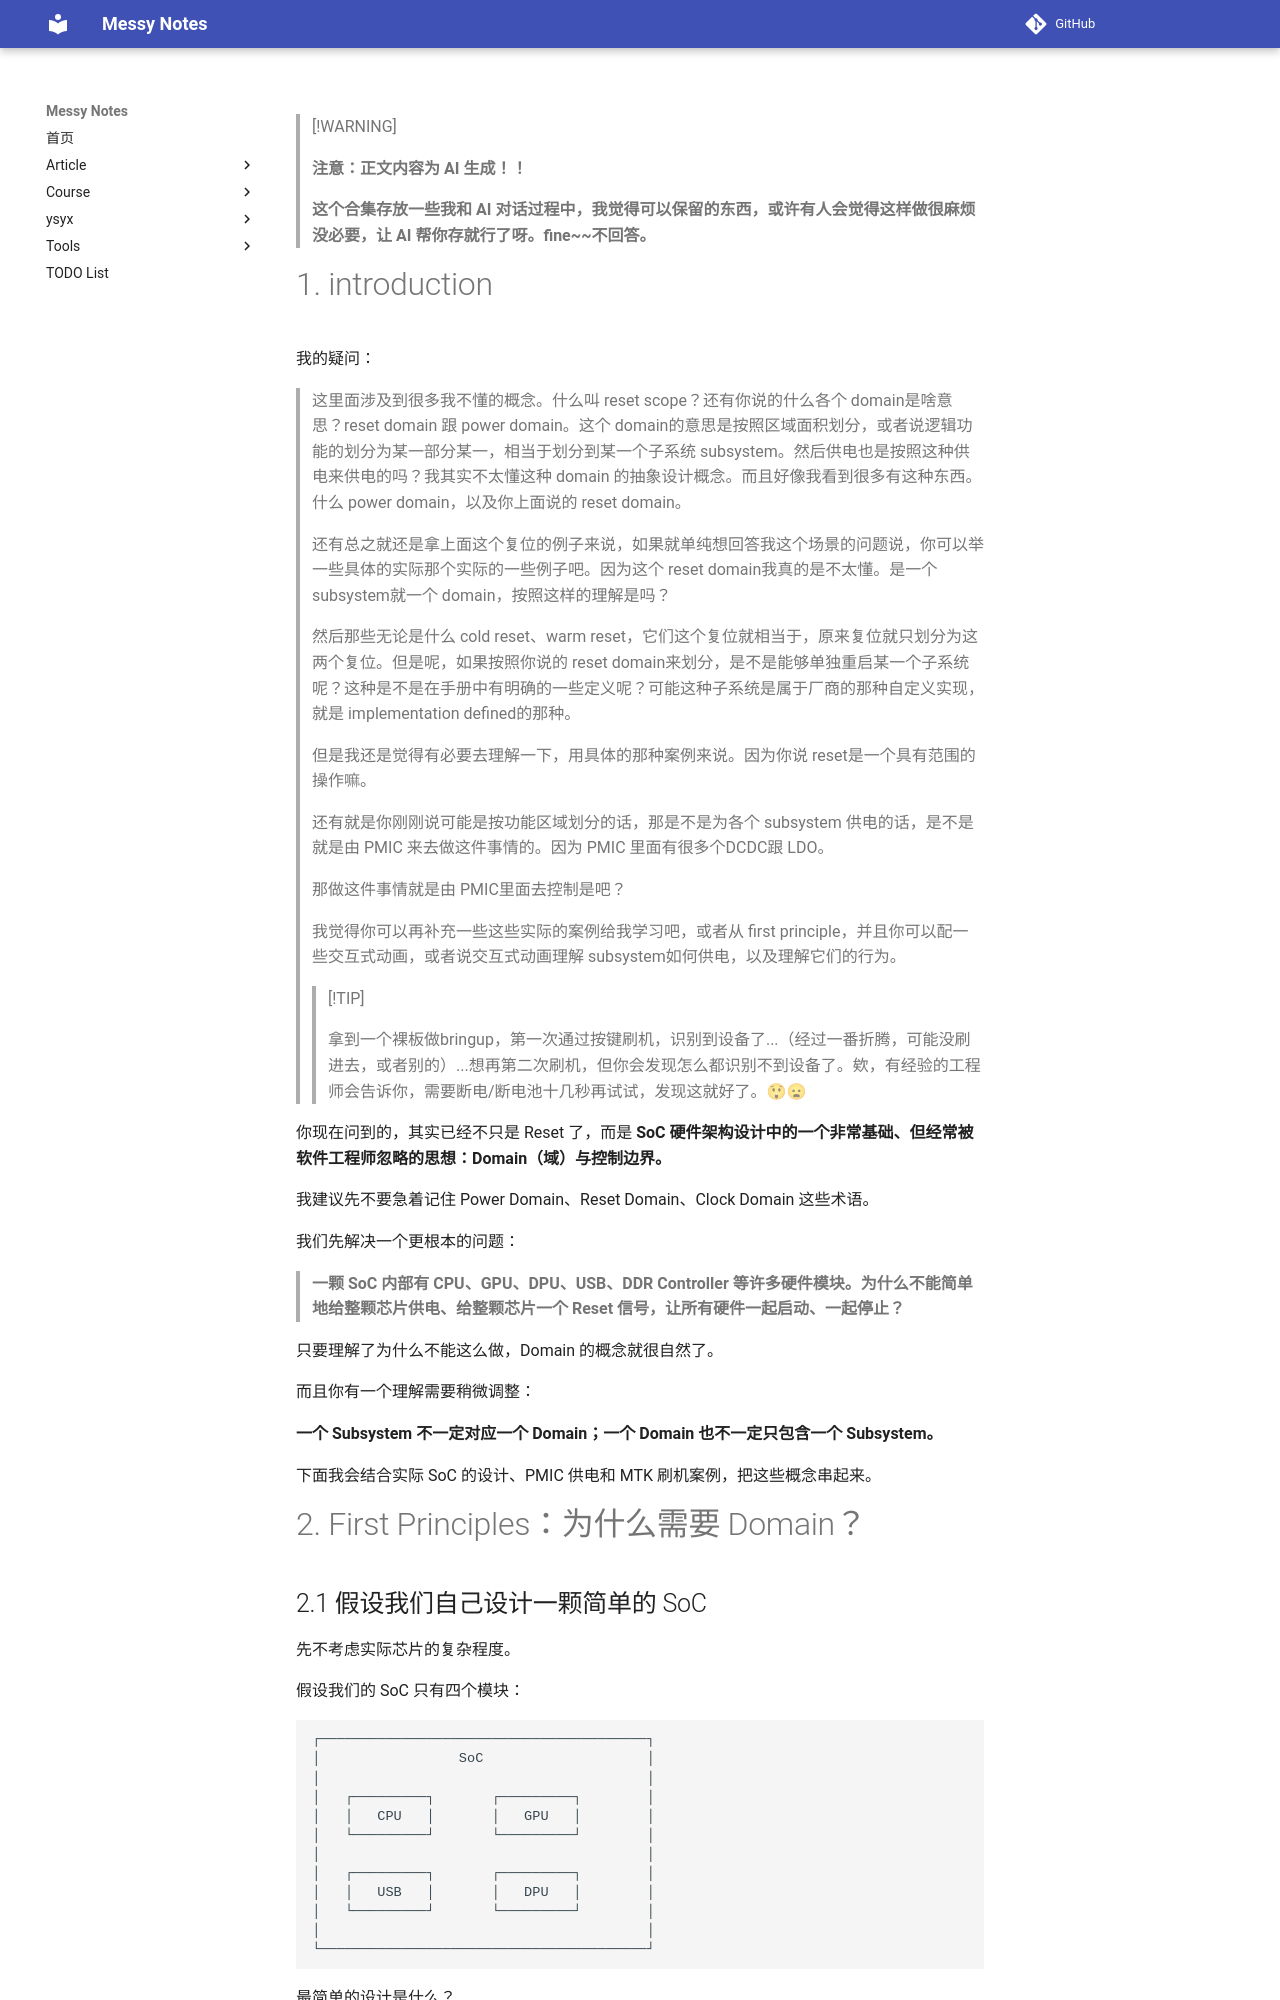

repository: JAILuo/notes · page: article/MISC-AI/MA-01/reset-domain.html · generator: mkdocs

> [!WARNING]
>
> **注意：正文内容为 AI 生成！！**
>
> **这个合集存放一些我和 AI 对话过程中，我觉得可以保留的东西，或许有人会觉得这样做很麻烦没必要，让 AI 帮你存就行了呀。fine~~不回答。**



# 1. introduction

我的疑问：

> 这里面涉及到很多我不懂的概念。什么叫 reset scope？还有你说的什么各个 domain是啥意思？reset domain 跟 power domain。这个 domain的意思是按照区域面积划分，或者说逻辑功能的划分为某一部分某一，相当于划分到某一个子系统 subsystem。然后供电也是按照这种供电来供电的吗？我其实不太懂这种 domain 的抽象设计概念。而且好像我看到很多有这种东西。什么 power domain，以及你上面说的 reset domain。
>
> 还有总之就还是拿上面这个复位的例子来说，如果就单纯想回答我这个场景的问题说，你可以举一些具体的实际那个实际的一些例子吧。因为这个 reset domain我真的是不太懂。是一个 subsystem就一个 domain，按照这样的理解是吗？

> 然后那些无论是什么 cold reset、warm reset，它们这个复位就相当于，原来复位就只划分为这两个复位。但是呢，如果按照你说的 reset domain来划分，是不是能够单独重启某一个子系统呢？这种是不是在手册中有明确的一些定义呢？可能这种子系统是属于厂商的那种自定义实现，就是 implementation defined的那种。
>
> 但是我还是觉得有必要去理解一下，用具体的那种案例来说。因为你说 reset是一个具有范围的操作嘛。
>
> 还有就是你刚刚说可能是按功能区域划分的话，那是不是为各个 subsystem 供电的话，是不是就是由 PMIC 来去做这件事情的。因为 PMIC 里面有很多个DCDC跟 LDO。
>
> 那做这件事情就是由 PMIC里面去控制是吧？

> 我觉得你可以再补充一些这些实际的案例给我学习吧，或者从 first principle，并且你可以配一些交互式动画，或者说交互式动画理解 subsystem如何供电，以及理解它们的行为。
>
> > [!TIP]
> >
> > 拿到一个裸板做bringup，第一次通过按键刷机，识别到设备了...（经过一番折腾，可能没刷进去，或者别的）...想再第二次刷机，但你会发现怎么都识别不到设备了。欸，有经验的工程师会告诉你，需要断电/断电池十几秒再试试，发现这就好了。😲😦







你现在问到的，其实已经不只是 Reset 了，而是 **SoC 硬件架构设计中的一个非常基础、但经常被软件工程师忽略的思想：Domain（域）与控制边界。**

我建议先不要急着记住 Power Domain、Reset Domain、Clock Domain 这些术语。

我们先解决一个更根本的问题：

> **一颗 SoC 内部有 CPU、GPU、DPU、USB、DDR Controller 等许多硬件模块。为什么不能简单地给整颗芯片供电、给整颗芯片一个 Reset 信号，让所有硬件一起启动、一起停止？**

只要理解了为什么不能这么做，Domain 的概念就很自然了。

而且你有一个理解需要稍微调整：

**一个 Subsystem 不一定对应一个 Domain；一个 Domain 也不一定只包含一个 Subsystem。**

下面我会结合实际 SoC 的设计、PMIC 供电和 MTK 刷机案例，把这些概念串起来。



# 2. First Principles：为什么需要 Domain？
